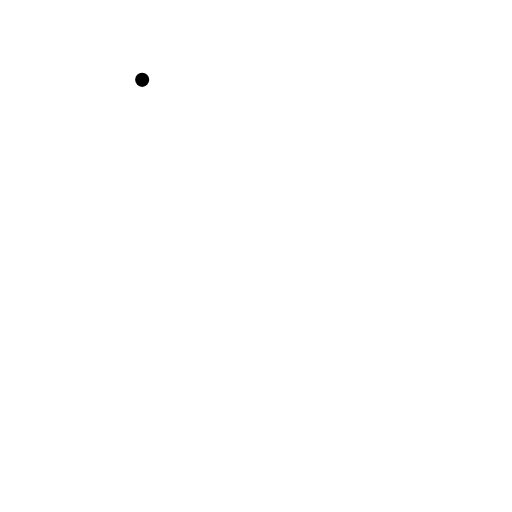
t = 0.00 s
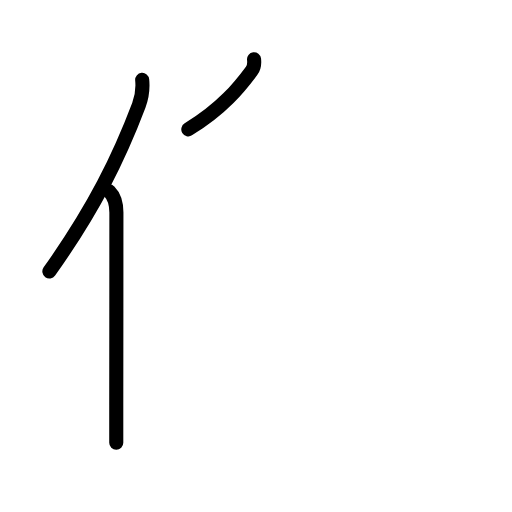
t = 2.88 s
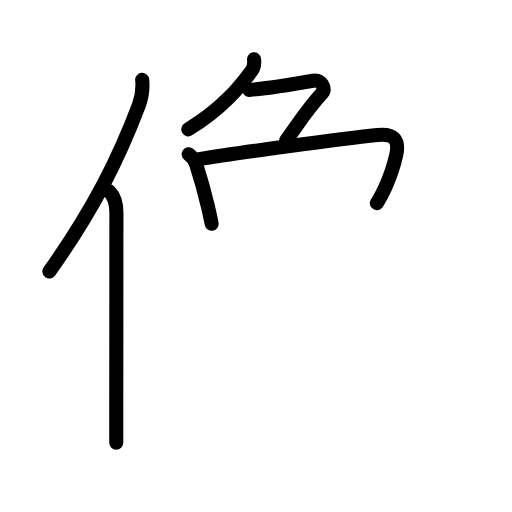
t = 5.56 s
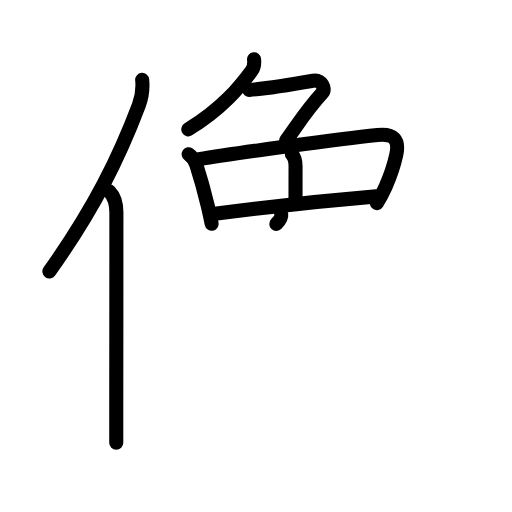
t = 8.38 s
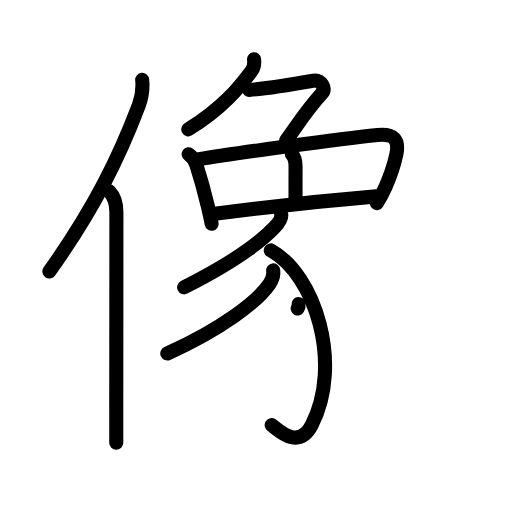
t = 11.13 s
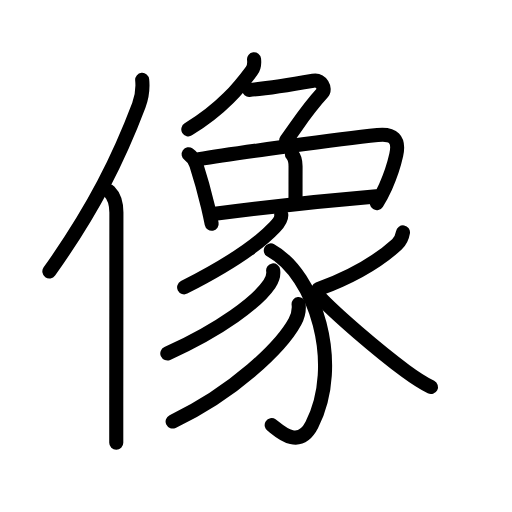
t = 14.00 s

The animated SVG that drew these frames (rendered in a browser with its animation timeline set to each time). Animation: 45 SMIL elements (animate=45); one cycle of 14.00 s.

<?xml version="1.0" encoding="UTF-8"?>
<!--
AniKanjiVG is licensed by CC-BY-SA Paul C. Sommerhoff (https://bitbucket.org/sommerhoff/anikanjivg).
AniKanjiVG uses KanjiVG which is licensed by CC-BY-SA Ulrich Apel (http://kanjivg.tagaini.net).
See also http://creativecommons.org/licenses/by-sa/3.0/
-->
<svg xmlns:kvg='http://kanjivg.tagaini.net' xmlns='http://www.w3.org/2000/svg' width='109' height='109' viewBox='0 0 109 109' style='fill:none;stroke:#000000;stroke-width:3;stroke-linecap:round;stroke-linejoin:round;' id="kvg:kanji_050cf"><g id="kvg:050cf" kvg:element="像"><g id="kvg:050cf-g1" kvg:element="亻" kvg:variant="true" kvg:original="人" kvg:position="left" kvg:radical="general"><path id="kvg:050cf-s1" kvg:type="㇒" d="M30.27,17c0.2,2.02-0.06,3.67-0.71,5.41c-4.18,11.05-9.48,21.93-19.05,35.38"><animate attributeName="d" begin="0.0s" dur="0.5s" from="M30.27,17C30.27,17,30.27,17,30.27,17" to="M30.27,17c0.2,2.02-0.06,3.67-0.71,5.41" />
<animate attributeName="d" begin="0.5s" dur="0.5s" from="M30.27,17c0.2,2.02-0.06,3.67-0.71,5.41c0,0,0,0,0,0,0" to="M30.27,17c0.2,2.02-0.06,3.67-0.71,5.41c-4.18,11.05-9.48,21.93-19.05,35.38" />
</path>
<path id="kvg:050cf-s2" kvg:type="㇑" d="M23.28,40.75c1.05,1.05,1.5,2.62,1.5,4.5c0,11.35-0.02,29.65-0.03,41c0,3.43,0,6.22,0,8"><animate attributeName="d" begin="1.0s" dur="0.3333333333333333s" from="M23.28,40.75C23.28,40.75,23.28,40.75,23.28,40.75" to="M23.28,40.75c1.05,1.05,1.5,2.62,1.5,4.5" />
<animate attributeName="d" begin="1.3333333333333333s" dur="0.3333333333333333s" from="M23.28,40.75c1.05,1.05,1.5,2.62,1.5,4.5c0,0,0,0,0,0,0" to="M23.28,40.75c1.05,1.05,1.5,2.62,1.5,4.5c0,11.35-0.02,29.65-0.03,41" />
<animate attributeName="d" begin="1.6666666666666665s" dur="0.3333333333333333s" from="M23.28,40.75c1.05,1.05,1.5,2.62,1.5,4.5c0,11.35-0.02,29.65-0.03,41c0,0,0,0,0,0,0" to="M23.28,40.75c1.05,1.05,1.5,2.62,1.5,4.5c0,11.35-0.02,29.65-0.03,41c0,3.43,0,6.22,0,8" />
<animate attributeName="d" begin="0s" dur="1.0s" from="M-100,-100" to="M-100,-100" />
</path>
</g>
<g id="kvg:050cf-g2" kvg:element="象" kvg:position="right" kvg:phon="象"><g id="kvg:050cf-g3" kvg:element="𠂊𠂊𠂊𠂊𠂊" kvg:variant="true" kvg:original="勹" kvg:position="top"><path id="kvg:050cf-s3" kvg:type="㇒" d="M54.08,12.61c0.11,0.89,0.01,1.77-0.52,2.48c-2.43,3.28-6.18,8.03-13.47,12.44"><animate attributeName="d" begin="2.0s" dur="0.5s" from="M54.08,12.61C54.08,12.61,54.08,12.61,54.08,12.61" to="M54.08,12.61c0.11,0.89,0.01,1.77-0.52,2.48" />
<animate attributeName="d" begin="2.5s" dur="0.5s" from="M54.08,12.61c0.11,0.89,0.01,1.77-0.52,2.48c0,0,0,0,0,0,0" to="M54.08,12.61c0.11,0.89,0.01,1.77-0.52,2.48c-2.43,3.28-6.18,8.03-13.47,12.44" />
<animate attributeName="d" begin="0s" dur="2.0s" from="M-100,-100" to="M-100,-100" />
</path>
<path id="kvg:050cf-s4" kvg:type="㇇a" d="M53.03,19.15c3.1-0.27,10.35-1.4,13.64-1.97c1.78-0.31,2.73,1.76,1.97,2.58c-3.16,3.43-4.38,5.5-7.71,10.13"><animate attributeName="d" begin="3.0s" dur="0.3333333333333333s" from="M53.03,19.15C53.03,19.15,53.03,19.15,53.03,19.15" to="M53.03,19.15c3.1-0.27,10.35-1.4,13.64-1.97" />
<animate attributeName="d" begin="3.3333333333333335s" dur="0.3333333333333333s" from="M53.03,19.15c3.1-0.27,10.35-1.4,13.64-1.97c0,0,0,0,0,0,0" to="M53.03,19.15c3.1-0.27,10.35-1.4,13.64-1.97c1.78-0.31,2.73,1.76,1.97,2.58" />
<animate attributeName="d" begin="3.6666666666666665s" dur="0.3333333333333333s" from="M53.03,19.15c3.1-0.27,10.35-1.4,13.64-1.97c1.78-0.31,2.73,1.76,1.97,2.58c0,0,0,0,0,0,0" to="M53.03,19.15c3.1-0.27,10.35-1.4,13.64-1.97c1.78-0.31,2.73,1.76,1.97,2.58c-3.16,3.43-4.38,5.5-7.71,10.13" />
<animate attributeName="d" begin="0s" dur="3.0s" from="M-100,-100" to="M-100,-100" />
</path>
</g>
<g id="kvg:050cf-g4" kvg:position="bottom"><path id="kvg:050cf-s5" kvg:type="㇑" d="M40.16,32.83c0.81,0.56,1.35,1.35,1.64,2.26c0.94,2.91,1.67,5.54,2.47,8.9c0.29,1.24,0.56,2.47,0.79,3.65"><animate attributeName="d" begin="4.0s" dur="0.3333333333333333s" from="M40.16,32.83C40.16,32.83,40.16,32.83,40.16,32.83" to="M40.16,32.83c0.81,0.56,1.35,1.35,1.64,2.26" />
<animate attributeName="d" begin="4.333333333333333s" dur="0.3333333333333333s" from="M40.16,32.83c0.81,0.56,1.35,1.35,1.64,2.26c0,0,0,0,0,0,0" to="M40.16,32.83c0.81,0.56,1.35,1.35,1.64,2.26c0.94,2.91,1.67,5.54,2.47,8.9" />
<animate attributeName="d" begin="4.666666666666667s" dur="0.3333333333333333s" from="M40.16,32.83c0.81,0.56,1.35,1.35,1.64,2.26c0.94,2.91,1.67,5.54,2.47,8.9c0,0,0,0,0,0,0" to="M40.16,32.83c0.81,0.56,1.35,1.35,1.64,2.26c0.94,2.91,1.67,5.54,2.47,8.9c0.29,1.24,0.56,2.47,0.79,3.65" />
<animate attributeName="d" begin="0s" dur="4.0s" from="M-100,-100" to="M-100,-100" />
</path>
<path id="kvg:050cf-s6" kvg:type="㇕a" d="M42.36,33.91c7.34-1.28,30.52-4.35,38.02-5.15c3.3-0.35,4.73,0.8,3.97,4.26c-0.46,2.07-1.19,4.34-2.27,6.76c-0.53,1.18-1.14,2.35-1.85,3.47"><animate attributeName="d" begin="5.0s" dur="0.25s" from="M42.36,33.91C42.36,33.91,42.36,33.91,42.36,33.91" to="M42.36,33.91c7.34-1.28,30.52-4.35,38.02-5.15" />
<animate attributeName="d" begin="5.25s" dur="0.25s" from="M42.36,33.91c7.34-1.28,30.52-4.35,38.02-5.15c0,0,0,0,0,0,0" to="M42.36,33.91c7.34-1.28,30.52-4.35,38.02-5.15c3.3-0.35,4.73,0.8,3.97,4.26" />
<animate attributeName="d" begin="5.5s" dur="0.25s" from="M42.36,33.91c7.34-1.28,30.52-4.35,38.02-5.15c3.3-0.35,4.73,0.8,3.97,4.26c0,0,0,0,0,0,0" to="M42.36,33.91c7.34-1.28,30.52-4.35,38.02-5.15c3.3-0.35,4.73,0.8,3.97,4.26c-0.46,2.07-1.19,4.34-2.27,6.76" />
<animate attributeName="d" begin="5.75s" dur="0.25s" from="M42.36,33.91c7.34-1.28,30.52-4.35,38.02-5.15c3.3-0.35,4.73,0.8,3.97,4.26c-0.46,2.07-1.19,4.34-2.27,6.76c0,0,0,0,0,0,0" to="M42.36,33.91c7.34-1.28,30.52-4.35,38.02-5.15c3.3-0.35,4.73,0.8,3.97,4.26c-0.46,2.07-1.19,4.34-2.27,6.76c-0.53,1.18-1.14,2.35-1.85,3.47" />
<animate attributeName="d" begin="0s" dur="5.0s" from="M-100,-100" to="M-100,-100" />
</path>
<path id="kvg:050cf-s7" kvg:type="㇑a" d="M62.14,32.83c0.44,0.47,0.78,1.54,0.78,2.58c0,1.59-0.01,6.46-0.01,7.84"><animate attributeName="d" begin="6.0s" dur="0.5s" from="M62.14,32.83C62.14,32.83,62.14,32.83,62.14,32.83" to="M62.14,32.83c0.44,0.47,0.78,1.54,0.78,2.58" />
<animate attributeName="d" begin="6.5s" dur="0.5s" from="M62.14,32.83c0.44,0.47,0.78,1.54,0.78,2.58c0,0,0,0,0,0,0" to="M62.14,32.83c0.44,0.47,0.78,1.54,0.78,2.58c0,1.59-0.01,6.46-0.01,7.84" />
<animate attributeName="d" begin="0s" dur="6.0s" from="M-100,-100" to="M-100,-100" />
</path>
<g id="kvg:050cf-g5" kvg:element="豕"><path id="kvg:050cf-s8" kvg:type="㇐a" d="M45.74,45.52c10.63-1.4,26.92-3.09,34.35-3.71"><animate attributeName="d" begin="7.0s" dur="1.0s" from="M45.74,45.52C45.74,45.52,45.74,45.52,45.74,45.52" to="M45.74,45.52c10.63-1.4,26.92-3.09,34.35-3.71" />
<animate attributeName="d" begin="0s" dur="7.0s" from="M-100,-100" to="M-100,-100" />
</path>
<path id="kvg:050cf-s9" kvg:type="㇒" d="M59.87,45.68c0.15,1.04-0.76,2.01-1.39,2.67c-3.12,3.3-9.02,7.62-19.28,12.82"><animate attributeName="d" begin="8.0s" dur="0.5s" from="M59.87,45.68C59.87,45.68,59.87,45.68,59.87,45.68" to="M59.87,45.68c0.15,1.04-0.76,2.01-1.39,2.67" />
<animate attributeName="d" begin="8.5s" dur="0.5s" from="M59.87,45.68c0.15,1.04-0.76,2.01-1.39,2.67c0,0,0,0,0,0,0" to="M59.87,45.68c0.15,1.04-0.76,2.01-1.39,2.67c-3.12,3.3-9.02,7.62-19.28,12.82" />
<animate attributeName="d" begin="0s" dur="8.0s" from="M-100,-100" to="M-100,-100" />
</path>
<path id="kvg:050cf-s10" kvg:type="㇕v" d="M57.65,53.31C67.12,58.5,73,77.5,66.38,90.46c-2.9,5.67-7.46,0.75-8.54,0.04"><animate attributeName="d" begin="9.0s" dur="0.5s" from="M57.65,53.31C57.65,53.31,57.65,53.31,57.65,53.31" to="M57.65,53.31C67.12,58.5,73,77.5,66.38,90.46" />
<animate attributeName="d" begin="9.5s" dur="0.5s" from="M57.65,53.31C67.12,58.5,73,77.5,66.38,90.46c0,0,0,0,0,0,0" to="M57.65,53.31C67.12,58.5,73,77.5,66.38,90.46c-2.9,5.67-7.46,0.75-8.54,0.04" />
<animate attributeName="d" begin="0s" dur="9.0s" from="M-100,-100" to="M-100,-100" />
</path>
<path id="kvg:050cf-s11" kvg:type="㇒" d="M58.15,57.56c0.17,1.13-0.15,1.95-0.79,2.89c-2.55,3.76-10.26,9.62-21.74,14.8"><animate attributeName="d" begin="10.0s" dur="0.5s" from="M58.15,57.56C58.15,57.56,58.15,57.56,58.15,57.56" to="M58.15,57.56c0.17,1.13-0.15,1.95-0.79,2.89" />
<animate attributeName="d" begin="10.5s" dur="0.5s" from="M58.15,57.56c0.17,1.13-0.15,1.95-0.79,2.89c0,0,0,0,0,0,0" to="M58.15,57.56c0.17,1.13-0.15,1.95-0.79,2.89c-2.55,3.76-10.26,9.62-21.74,14.8" />
<animate attributeName="d" begin="0s" dur="10.0s" from="M-100,-100" to="M-100,-100" />
</path>
<path id="kvg:050cf-s12" kvg:type="㇒" d="M63.57,64.73c0.17,1.39-0.1,2.5-0.77,3.74c-2.96,5.43-13,15.05-26.05,21.27"><animate attributeName="d" begin="11.0s" dur="0.5s" from="M63.57,64.73C63.57,64.73,63.57,64.73,63.57,64.73" to="M63.57,64.73c0.17,1.39-0.1,2.5-0.77,3.74" />
<animate attributeName="d" begin="11.5s" dur="0.5s" from="M63.57,64.73c0.17,1.39-0.1,2.5-0.77,3.74c0,0,0,0,0,0,0" to="M63.57,64.73c0.17,1.39-0.1,2.5-0.77,3.74c-2.96,5.43-13,15.05-26.05,21.27" />
<animate attributeName="d" begin="0s" dur="11.0s" from="M-100,-100" to="M-100,-100" />
</path>
<path id="kvg:050cf-s13" kvg:type="㇒" d="M85.79,49.48c-0.17,1.02-0.62,1.93-1.29,2.54c-3.13,2.86-8.53,6.54-16.74,9.55"><animate attributeName="d" begin="12.0s" dur="0.5s" from="M85.79,49.48C85.79,49.48,85.79,49.48,85.79,49.48" to="M85.79,49.48c-0.17,1.02-0.62,1.93-1.29,2.54" />
<animate attributeName="d" begin="12.5s" dur="0.5s" from="M85.79,49.48c-0.17,1.02-0.62,1.93-1.29,2.54c0,0,0,0,0,0,0" to="M85.79,49.48c-0.17,1.02-0.62,1.93-1.29,2.54c-3.13,2.86-8.53,6.54-16.74,9.55" />
<animate attributeName="d" begin="0s" dur="12.0s" from="M-100,-100" to="M-100,-100" />
</path>
<path id="kvg:050cf-s14" kvg:type="㇏" d="M67.34,62.48c3.96,4.36,13.56,12.47,19.04,16.52c1.91,1.41,3.37,2.37,5.37,3.4"><animate attributeName="d" begin="13.0s" dur="0.5s" from="M67.34,62.48C67.34,62.48,67.34,62.48,67.34,62.48" to="M67.34,62.48c3.96,4.36,13.56,12.47,19.04,16.52" />
<animate attributeName="d" begin="13.5s" dur="0.5s" from="M67.34,62.48c3.96,4.36,13.56,12.47,19.04,16.52c0,0,0,0,0,0,0" to="M67.34,62.48c3.96,4.36,13.56,12.47,19.04,16.52c1.91,1.41,3.37,2.37,5.37,3.4" />
<animate attributeName="d" begin="0s" dur="13.0s" from="M-100,-100" to="M-100,-100" />
</path>
</g>
</g>
</g>
</g>
</svg>
